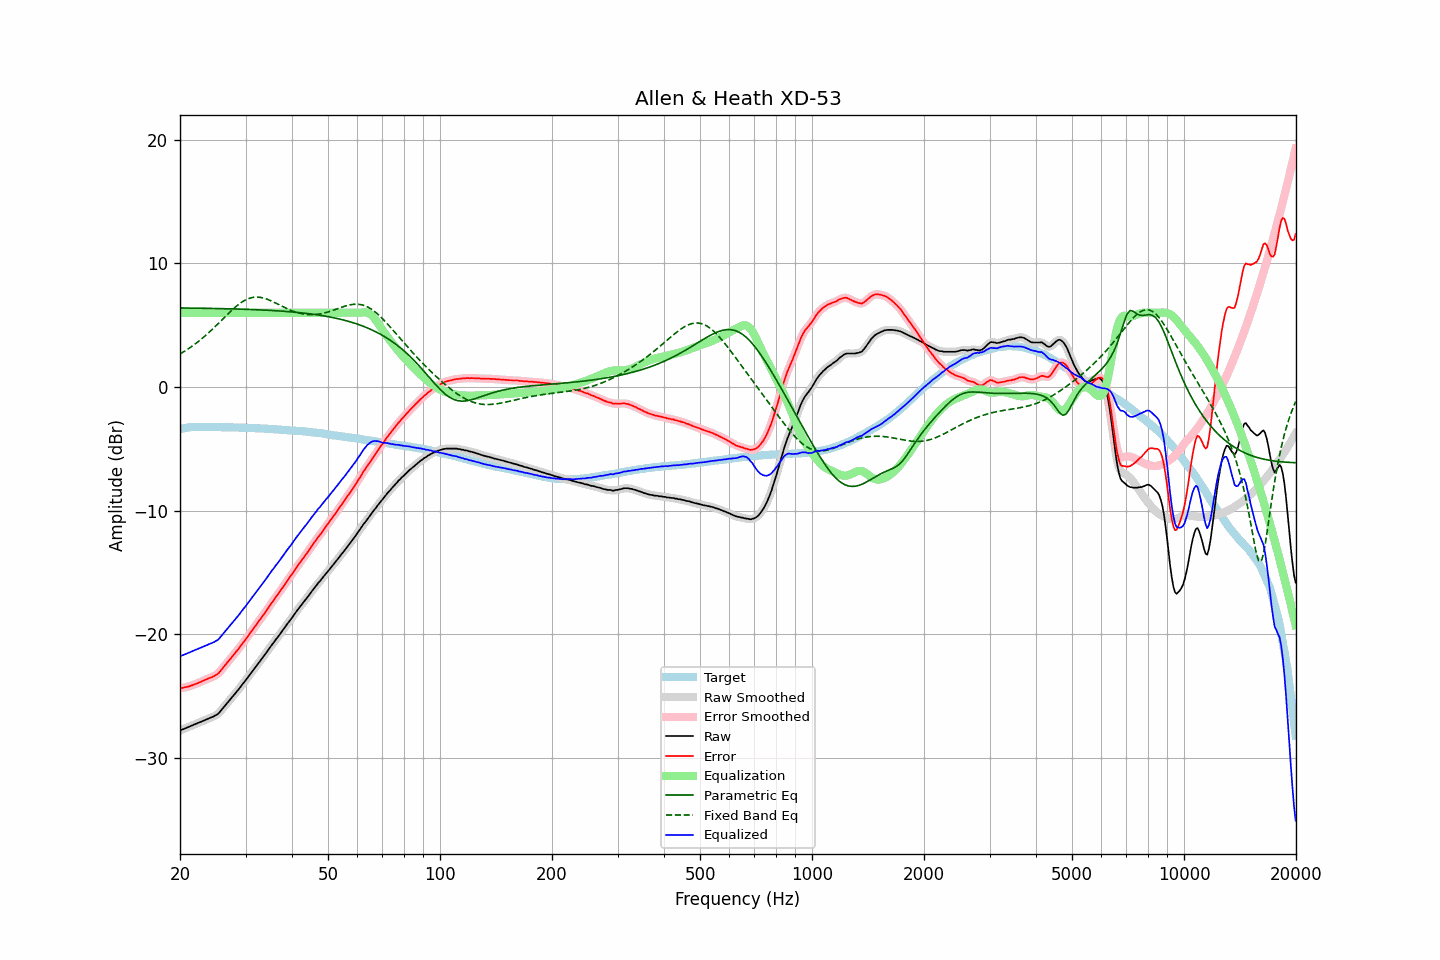

The file beside this chart, header and first rows:
frequency, raw, error, smoothed, error_smoothed, equalization, parametric_eq, fixed_band_eq, equalized_raw, equalized_smoothed, target
20.00, -27.80, -24.38, -27.80, -24.38, 6.00, 6.39, 2.67, -21.80, -21.80, -3.41
20.20, -27.75, -24.36, -27.74, -24.36, 6.00, 6.39, 2.75, -21.75, -21.74, -3.38
20.40, -27.70, -24.34, -27.69, -24.34, 6.00, 6.39, 2.82, -21.70, -21.69, -3.35
20.61, -27.64, -24.30, -27.64, -24.31, 6.00, 6.39, 2.90, -21.64, -21.64, -3.33
20.81, -27.59, -24.28, -27.58, -24.28, 6.00, 6.38, 2.98, -21.59, -21.58, -3.30
21.02, -27.53, -24.25, -27.53, -24.25, 6.00, 6.38, 3.07, -21.53, -21.53, -3.27
21.23, -27.48, -24.21, -27.47, -24.21, 6.00, 6.38, 3.16, -21.48, -21.47, -3.26
21.44, -27.42, -24.16, -27.42, -24.16, 6.00, 6.38, 3.25, -21.42, -21.42, -3.25
21.66, -27.37, -24.12, -27.36, -24.12, 6.00, 6.38, 3.34, -21.37, -21.36, -3.25
21.87, -27.30, -24.06, -27.31, -24.07, 6.00, 6.38, 3.44, -21.30, -21.31, -3.24
22.09, -27.26, -24.02, -27.26, -24.02, 6.00, 6.37, 3.53, -21.26, -21.26, -3.24
22.31, -27.20, -23.97, -27.20, -23.97, 6.00, 6.37, 3.63, -21.20, -21.20, -3.24
22.54, -27.15, -23.91, -27.15, -23.91, 6.00, 6.37, 3.73, -21.15, -21.15, -3.24
22.76, -27.10, -23.86, -27.09, -23.85, 6.00, 6.37, 3.84, -21.10, -21.09, -3.24
22.99, -27.04, -23.79, -27.04, -23.79, 6.00, 6.37, 3.95, -21.04, -21.04, -3.25
23.22, -26.99, -23.74, -26.98, -23.74, 6.00, 6.36, 4.06, -20.99, -20.98, -3.25
23.45, -26.93, -23.68, -26.93, -23.68, 6.00, 6.36, 4.17, -20.93, -20.93, -3.25
23.69, -26.88, -23.63, -26.87, -23.63, 6.00, 6.36, 4.29, -20.88, -20.87, -3.25
23.92, -26.82, -23.57, -26.82, -23.57, 6.00, 6.36, 4.41, -20.82, -20.82, -3.25
24.16, -26.77, -23.53, -26.77, -23.53, 6.00, 6.35, 4.53, -20.77, -20.77, -3.24
24.40, -26.71, -23.48, -26.71, -23.47, 6.00, 6.35, 4.65, -20.71, -20.71, -3.24
24.65, -26.66, -23.41, -26.65, -23.41, 6.00, 6.35, 4.77, -20.66, -20.65, -3.25
24.89, -26.57, -23.32, -26.59, -23.34, 6.00, 6.35, 4.90, -20.57, -20.59, -3.25
25.14, -26.51, -23.26, -26.51, -23.26, 6.00, 6.34, 5.03, -20.51, -20.51, -3.25
25.39, -26.41, -23.16, -26.40, -23.15, 6.00, 6.34, 5.15, -20.41, -20.40, -3.25
25.65, -26.26, -23.00, -26.27, -23.01, 6.00, 6.34, 5.28, -20.26, -20.27, -3.25
25.91, -26.11, -22.85, -26.11, -22.85, 6.00, 6.34, 5.41, -20.11, -20.11, -3.26
26.16, -25.95, -22.69, -25.95, -22.69, 6.00, 6.33, 5.54, -19.95, -19.95, -3.26
26.43, -25.79, -22.52, -25.79, -22.53, 6.00, 6.33, 5.67, -19.79, -19.79, -3.26
26.69, -25.63, -22.36, -25.63, -22.37, 6.00, 6.33, 5.80, -19.63, -19.63, -3.26
26.96, -25.48, -22.21, -25.47, -22.21, 6.00, 6.32, 5.93, -19.48, -19.47, -3.26
27.23, -25.32, -22.05, -25.32, -22.05, 6.00, 6.32, 6.05, -19.32, -19.32, -3.27
27.50, -25.17, -21.90, -25.16, -21.89, 6.00, 6.32, 6.18, -19.17, -19.16, -3.27
27.77, -25.00, -21.73, -25.00, -21.73, 6.00, 6.31, 6.30, -19.00, -19.00, -3.28
28.05, -24.84, -21.57, -24.85, -21.57, 6.00, 6.31, 6.41, -18.84, -18.85, -3.28
28.33, -24.69, -21.41, -24.70, -21.41, 6.00, 6.31, 6.52, -18.69, -18.70, -3.29
28.62, -24.55, -21.26, -24.54, -21.25, 6.00, 6.30, 6.63, -18.55, -18.54, -3.29
28.90, -24.38, -21.09, -24.38, -21.09, 6.00, 6.30, 6.73, -18.38, -18.38, -3.29
29.19, -24.21, -20.90, -24.21, -20.92, 6.00, 6.29, 6.82, -18.21, -18.21, -3.30
29.48, -24.03, -20.74, -24.04, -20.74, 6.00, 6.29, 6.91, -18.03, -18.04, -3.29
29.78, -23.88, -20.57, -23.87, -20.57, 6.00, 6.28, 6.99, -17.88, -17.87, -3.30
30.08, -23.71, -20.40, -23.70, -20.40, 6.00, 6.28, 7.05, -17.71, -17.70, -3.30
30.38, -23.53, -20.21, -23.53, -20.22, 6.00, 6.28, 7.11, -17.53, -17.53, -3.31
30.68, -23.36, -20.04, -23.36, -20.04, 6.00, 6.27, 7.16, -17.36, -17.36, -3.32
30.99, -23.18, -19.85, -23.18, -19.86, 6.00, 6.27, 7.20, -17.18, -17.18, -3.33
31.30, -23.01, -19.68, -23.00, -19.68, 6.00, 6.26, 7.23, -17.01, -17.00, -3.33
31.61, -22.83, -19.50, -22.83, -19.50, 6.00, 6.26, 7.26, -16.83, -16.83, -3.33
31.93, -22.66, -19.32, -22.66, -19.32, 6.00, 6.25, 7.26, -16.66, -16.66, -3.34
32.24, -22.49, -19.14, -22.49, -19.14, 6.00, 6.24, 7.27, -16.49, -16.49, -3.35
32.57, -22.33, -18.97, -22.32, -18.97, 6.00, 6.24, 7.26, -16.33, -16.32, -3.35
32.89, -22.14, -18.79, -22.15, -18.79, 6.00, 6.23, 7.25, -16.14, -16.15, -3.36
33.22, -21.96, -18.60, -21.97, -18.61, 6.00, 6.23, 7.22, -15.96, -15.97, -3.37
33.55, -21.79, -18.43, -21.80, -18.43, 6.00, 6.22, 7.19, -15.79, -15.80, -3.37
33.89, -21.63, -18.25, -21.62, -18.24, 6.00, 6.21, 7.15, -15.63, -15.62, -3.38
34.23, -21.45, -18.06, -21.44, -18.06, 6.00, 6.21, 7.11, -15.45, -15.44, -3.38
34.57, -21.26, -17.86, -21.26, -17.87, 6.00, 6.20, 7.06, -15.26, -15.26, -3.39
34.92, -21.08, -17.67, -21.08, -17.67, 6.00, 6.19, 7.00, -15.08, -15.08, -3.41
35.27, -20.89, -17.48, -20.90, -17.48, 6.00, 6.19, 6.94, -14.89, -14.90, -3.41
35.62, -20.73, -17.31, -20.72, -17.30, 6.00, 6.18, 6.88, -14.73, -14.72, -3.42
35.97, -20.54, -17.11, -20.55, -17.12, 6.00, 6.17, 6.82, -14.54, -14.55, -3.43
... 635 more rows
